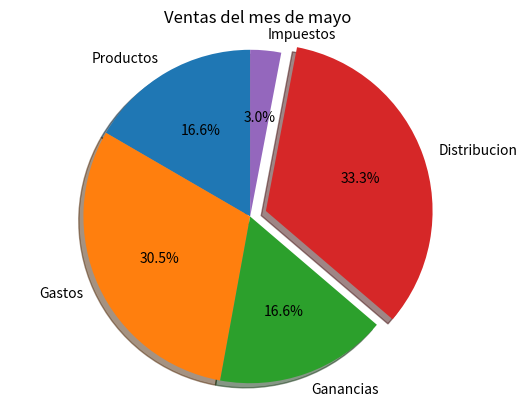

Recreate this plot in Python.
import matplotlib.pyplot as plt
labels = 'Productos', 'Gastos','Ganancias' , 'Distribucion', 'Impuestos'
sizes = [3000,	5500,	3000,	6000,	540]
explode = (0, 0, 0, 0.1, 0)  

fig1, ax1 = plt.subplots()

ax1.pie(sizes, explode=explode, labels=labels, autopct='%0.1f%%',
        shadow=True, startangle=90   )

ax1.axis('equal')  

plt.title("Ventas del mes de mayo")
plt.show()